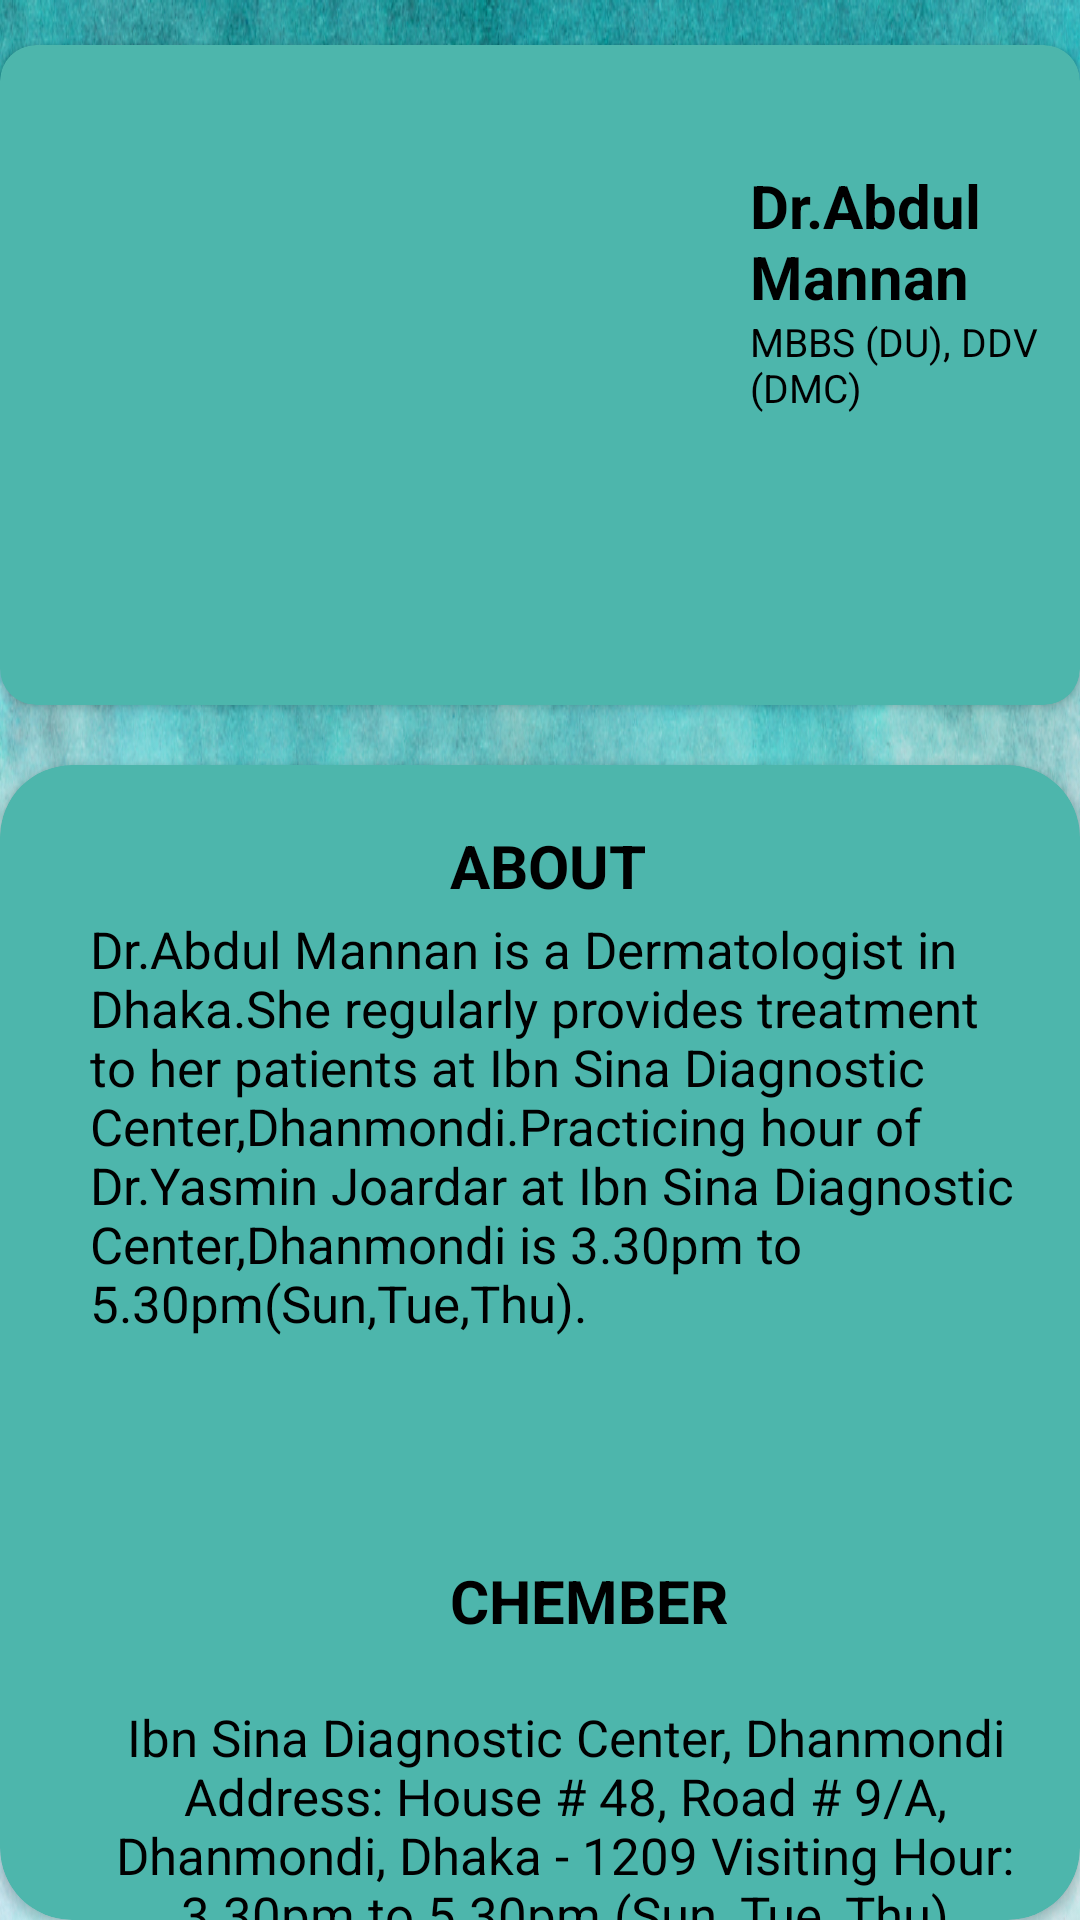

Layout XML and referenced resources for this Android screen:
<!-- AndroidManifest.xml: application theme Theme.MyApplication1 -->
<!-- res/layout/activity_click_doc6.xml -->
<?xml version="1.0" encoding="utf-8"?>
<RelativeLayout xmlns:android="http://schemas.android.com/apk/res/android"
    xmlns:app="http://schemas.android.com/apk/res-auto"
    xmlns:tools="http://schemas.android.com/tools"
    android:layout_width="match_parent"
    android:layout_height="match_parent"
    tools:context=".DoctorList2"
    android:background="@drawable/teal">

  <androidx.cardview.widget.CardView
      android:id="@+id/card_view"
      android:layout_width="match_parent"
      android:layout_height="220dp"
      android:layout_marginTop="15dp"
      android:backgroundTint="@color/teal_500"
      app:cardCornerRadius="12dp">

    <ImageView
        android:layout_width="239dp"
        android:layout_height="match_parent"
        android:src="@drawable/ad6" />

    <TextView
        android:layout_width="wrap_content"
        android:layout_height="wrap_content"
        android:layout_marginLeft="250dp"
        android:layout_marginTop="40dp"
        android:text="Dr.Abdul Mannan"
        android:textColor="@color/black"
        android:textSize="20sp"
        android:textStyle="bold" />

    <TextView
        android:layout_width="wrap_content"
        android:layout_height="wrap_content"
        android:layout_marginLeft="250dp"
        android:layout_marginTop="90dp"
        android:text="MBBS (DU), DDV (DMC)"
        android:textColor="@color/black"
        android:textSize="13sp" />


  </androidx.cardview.widget.CardView>

  <androidx.cardview.widget.CardView
      android:id="@+id/card_view1"
      android:layout_width="381dp"
      android:layout_height="488dp"
      android:layout_below="@id/card_view"
      android:layout_centerHorizontal="true"
      android:layout_marginTop="20dp"
      android:backgroundTint="@color/teal_500"
      app:cardCornerRadius="24dp">

    <TextView
        android:layout_width="wrap_content"
        android:layout_height="wrap_content"
        android:layout_marginLeft="150dp"
        android:layout_marginTop="20dp"
        android:text="ABOUT"
        android:textColor="@color/black"
        android:textSize="20sp"
        android:textStyle="bold" />

    <TextView
        android:layout_width="313dp"
        android:layout_height="213dp"
        android:layout_marginLeft="30dp"
        android:layout_marginTop="50dp"
        android:text="Dr.Abdul Mannan is a Dermatologist in Dhaka.She regularly provides treatment to her patients at Ibn Sina Diagnostic Center,Dhanmondi.Practicing hour of Dr.Yasmin Joardar at Ibn Sina Diagnostic Center,Dhanmondi is 3.30pm to 5.30pm(Sun,Tue,Thu)."
        android:textColor="@color/black"
        android:textSize="17sp" />

    <TextView
        android:layout_width="wrap_content"
        android:layout_height="wrap_content"
        android:layout_marginLeft="150dp"
        android:layout_marginTop="265dp"
        android:text="CHEMBER"
        android:textColor="@color/black"
        android:textSize="20sp"
        android:textStyle="bold" />

    <TextView
        android:layout_width="317dp"
        android:layout_height="107dp"
        android:layout_marginLeft="30dp"
        android:layout_marginTop="300dp"
        android:gravity="center"
        android:text="Ibn Sina Diagnostic Center, Dhanmondi
Address: House # 48, Road # 9/A, Dhanmondi, Dhaka - 1209
Visiting Hour: 3.30pm to 5.30pm (Sun, Tue, Thu)"
        android:textColor="@color/black"
        android:textSize="17sp" />


    <Button
        android:id="@+id/appoint6"
        android:layout_width="148dp"
        android:layout_height="61dp"
        android:layout_marginLeft="220dp"
        android:layout_marginTop="415dp"
        android:backgroundTint="@color/teal_900"
        android:text="Call/WhatsApp"
        android:drawableLeft="@drawable/telephone1"
        android:textAllCaps="false"
        android:textColor="@color/white"
        android:textStyle="bold"
        app:cornerRadius="20dp" />

    <Button
        android:id="@+id/dr_appoint6"
        android:layout_width="148dp"
        android:layout_height="61dp"
        android:layout_marginLeft="20dp"
        android:layout_marginTop="415dp"
        android:backgroundTint="@color/teal_900"
        android:drawableLeft="@drawable/appointment1"
        android:text="Appointment"
        android:textAllCaps="false"
        android:textColor="@color/white"
        android:textStyle="bold"
        app:cornerRadius="20dp" />

  </androidx.cardview.widget.CardView>


</RelativeLayout>
<!-- resources referenced by this layout -->
<resources>
  <color name="black">#FF000000</color>
  <color name="teal_500">#FF4DB6AC</color>
  <color name="teal_900">#FF00574F</color>
  <color name="white">#FFFFFFFF</color>
  <!-- drawable appointment1: png bitmap (drawable, 1867 bytes) -->
  <!-- drawable teal: jpg bitmap (drawable, 879548 bytes) -->
  <style name="Theme.MyApplication1" parent="Theme.MaterialComponents.DayNight.DarkActionBar">
          
          <item name="colorPrimary">@color/teal_500</item>
          <item name="colorPrimaryVariant">@color/teal_500</item>
          <item name="colorOnPrimary">@color/white</item>
          
          <item name="colorSecondary">@color/teal_200</item>
          <item name="colorSecondaryVariant">@color/teal_700</item>
          <item name="colorOnSecondary">@color/black</item>
          
          <item name="android:statusBarColor" tools:targetApi="l">?attr/colorPrimaryVariant</item>
          
      </style>
  <color name="teal_200">#FF03DAC5</color>
  <color name="teal_700">#FF018786</color>
</resources>
